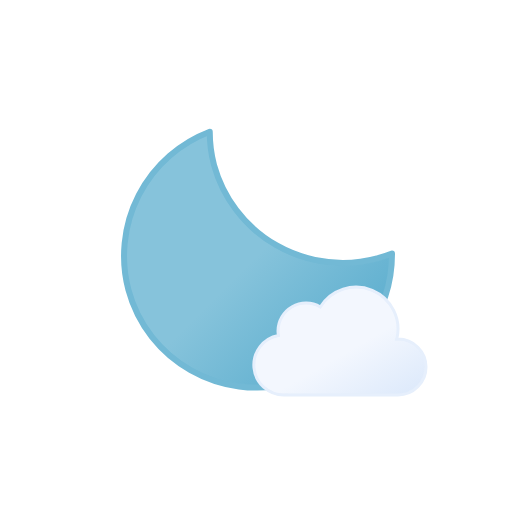
t = 0.00 s
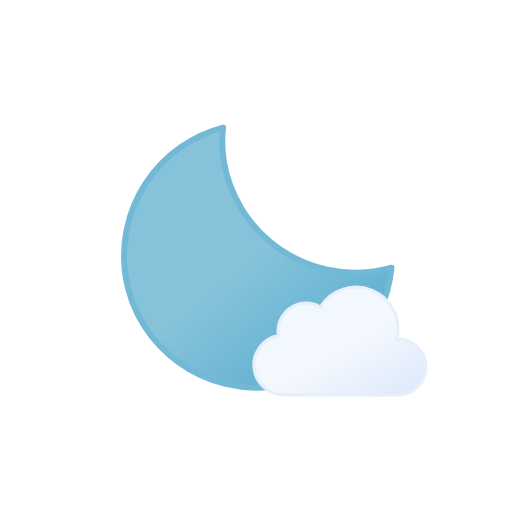
t = 0.75 s
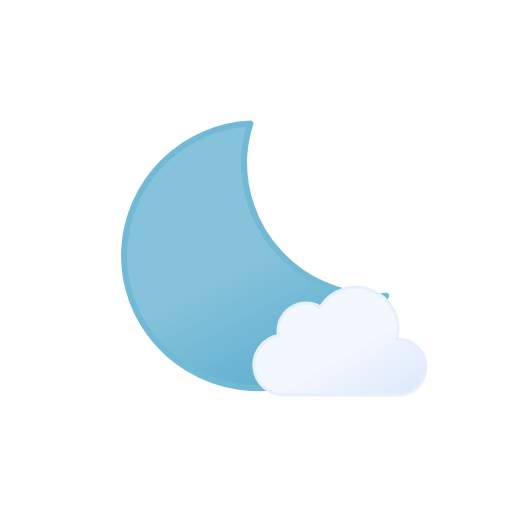
t = 2.25 s
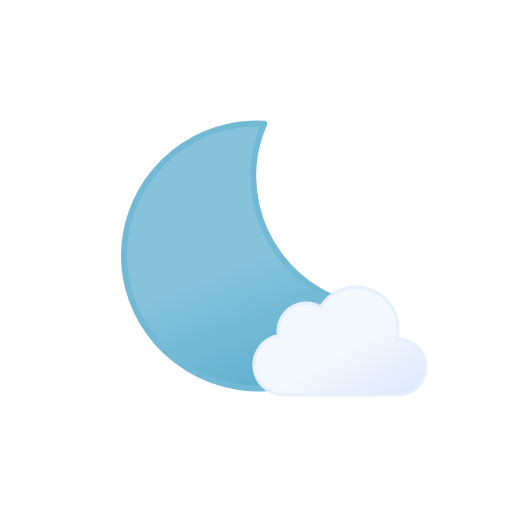
t = 3.00 s
t = 3.75 s: frame unchanged from t = 2.25 s, image omitted
t = 5.25 s: frame unchanged from t = 0.75 s, image omitted

The animated SVG that drew these frames (rendered in a browser with its animation timeline set to each time). Animation: 1 SMIL element (animateTransform=1); one cycle of 6.00 s, repeats indefinitely.

<svg xmlns="http://www.w3.org/2000/svg" xmlns:xlink="http://www.w3.org/1999/xlink"
    viewBox="0 0 512 512">
    <defs>
        <linearGradient id="a" x1="54.3" x2="187.2" y1="29" y2="259.1"
            gradientUnits="userSpaceOnUse">
            <stop offset="0" stop-color="#86c3db" />
            <stop offset=".5" stop-color="#86c3db" />
            <stop offset="1" stop-color="#5eafcf" />
        </linearGradient>
        <symbol id="b" overflow="visible" viewBox="0 0 270 270">
            <path fill="url(#a)" stroke="#72b9d5" stroke-linecap="round" stroke-linejoin="round"
                stroke-width="6"
                d="M252.3 168.6A133.4 133.4 0 01118 36.2 130.5 130.5 0 01122.5 3 133 133 0 003 134.6C3 207.7 63 267 137.2 267c62.5 0 114.8-42.2 129.8-99.2a135.6 135.6 0 01-14.8.8Z">
                <animateTransform additive="sum" attributeName="transform" dur="6s"
                    repeatCount="indefinite" type="rotate"
                    values="-15 135 135; 9 135 135; -15 135 135" />
            </path>
        </symbol>

        <linearGradient id="c" x1="99.5" x2="232.6" y1="30.7" y2="261.4"
            gradientUnits="userSpaceOnUse">
            <stop offset="0" stop-color="#f3f7fe" />
            <stop offset=".5" stop-color="#f3f7fe" />
            <stop offset="1" stop-color="#deeafb" />
        </linearGradient>
        <symbol id="cid" viewBox="0 0 350 222">
            <path fill="url(#c)" stroke="#e6effc" stroke-miterlimit="10" stroke-width="6"
                d="m291 107-2.5.1A83.9 83.9 0 00135.6 43 56 56 0 0051 91a56.6 56.6 0 00.8 9A60 60 0 0063 219l4-.2v.2h224a56 56 0 000-112Z"
                transform="translate(175 111) scale(.5) translate(-175 -111)" />
        </symbol>
    </defs>
    <use xlink:href="#b" width="270" height="270" transform="translate(121 121)" />
    <use xlink:href="#cid" width="350" height="222" transform="translate(165 230)">

    </use>
</svg>
